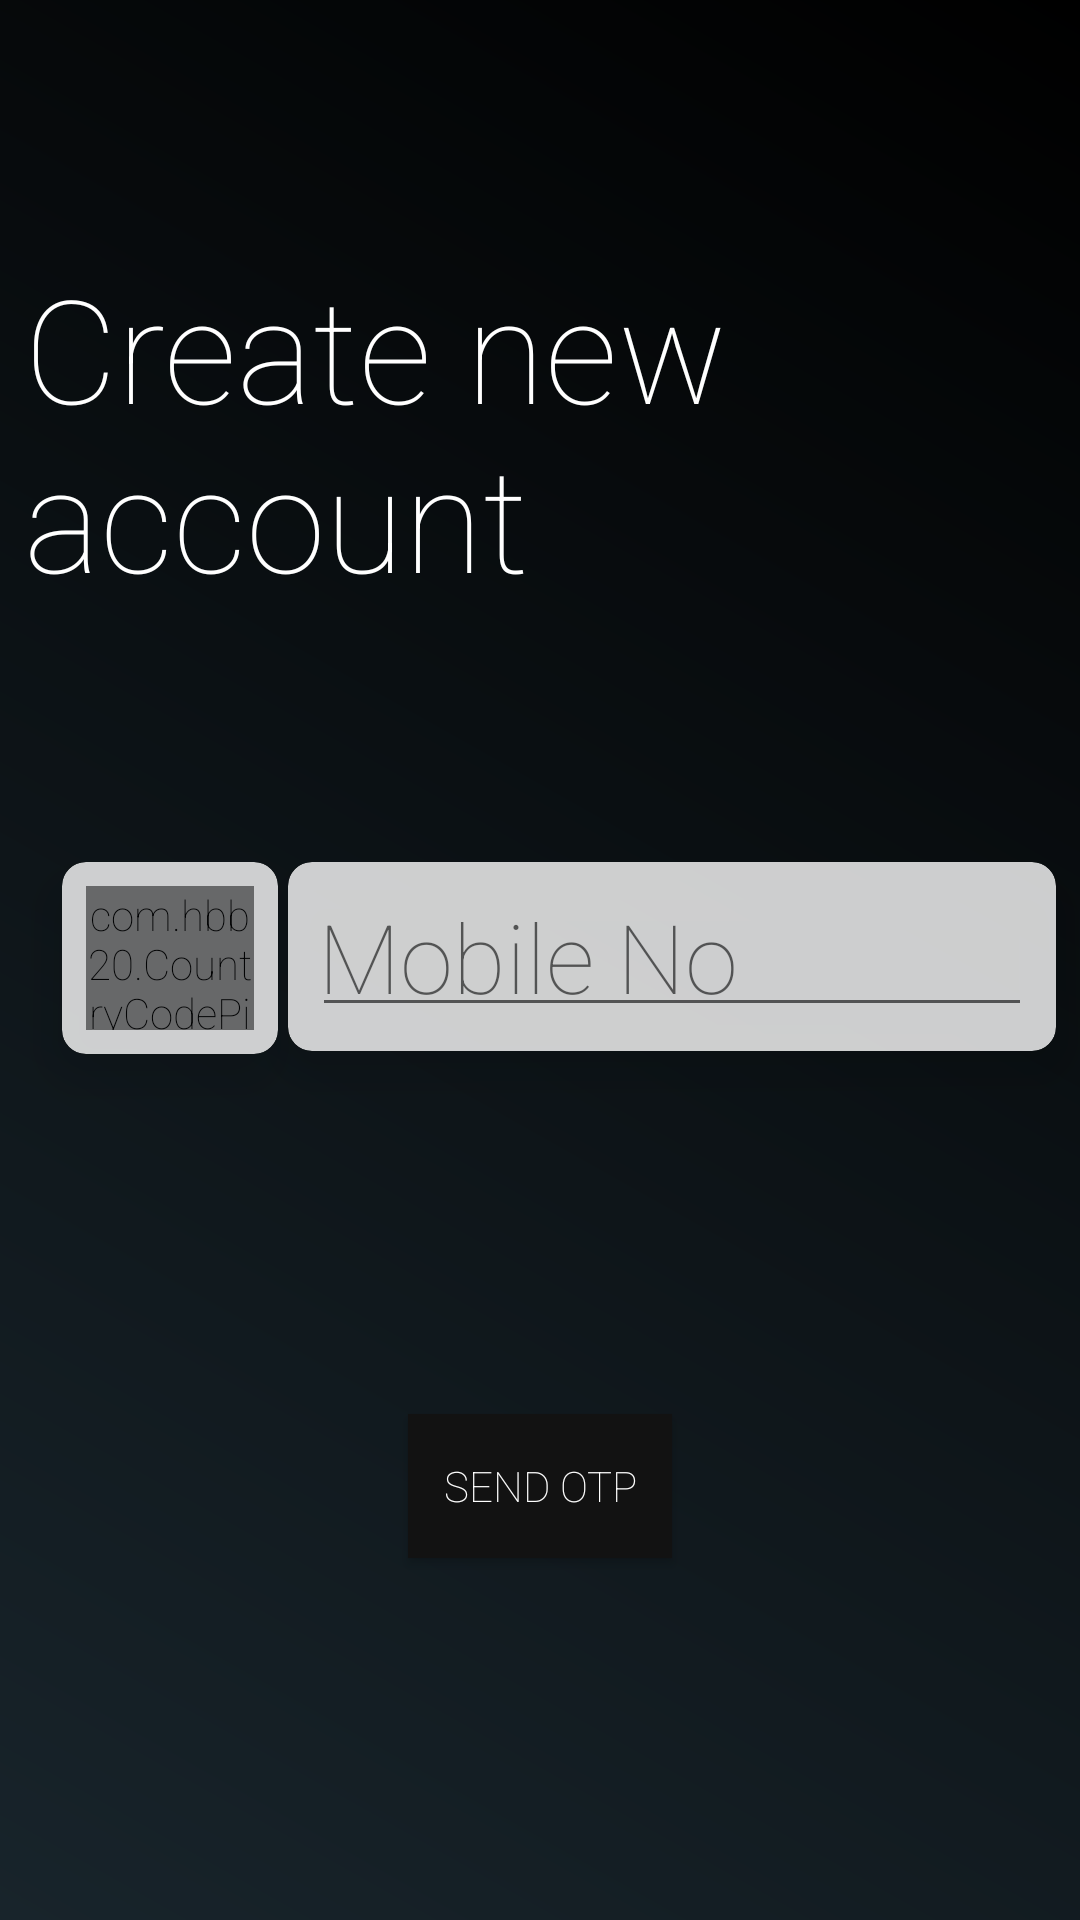

Produce the Android XML layout that renders to this screen, including the resource entries it uses.
<!-- AndroidManifest.xml: application theme AppTheme -->
<!-- res/layout/activity_phone.xml -->
<?xml version="1.0" encoding="utf-8"?>
<androidx.constraintlayout.widget.ConstraintLayout xmlns:android="http://schemas.android.com/apk/res/android"
    xmlns:app="http://schemas.android.com/apk/res-auto"
    xmlns:tools="http://schemas.android.com/tools"
    android:layout_width="match_parent"
    android:layout_height="match_parent"
    tools:context=".SignUpModule.PhoneActivity"
    android:background="@drawable/gradient_background_drawable">
    <TextView
        android:id="@+id/createNewAccountTextView"
        android:layout_width="wrap_content"
        android:layout_height="wrap_content"
        android:textSize="48sp"
        android:text="@string/signup_text"
        app:layout_constraintTop_toTopOf="parent"
        app:layout_constraintBottom_toBottomOf="parent"
        app:layout_constraintStart_toStartOf="parent"
        app:layout_constraintEnd_toEndOf="parent"
        app:layout_constraintVertical_bias="0.15"
        android:padding="8dp"/>
    <TextView
        android:layout_width="wrap_content"
        android:layout_height="wrap_content"
        android:id="@+id/stepNumberTextView"
        app:layout_constraintTop_toBottomOf="@id/createNewAccountTextView"
        app:layout_constraintBottom_toBottomOf="parent"
        app:layout_constraintStart_toStartOf="parent"
        app:layout_constraintEnd_toEndOf="parent"
        app:layout_constraintVertical_bias="0.0"
        app:layout_constraintHorizontal_bias="0.1"/>


    <androidx.cardview.widget.CardView
        android:id="@+id/teleCode"
        android:layout_width="wrap_content"
        android:layout_height="wrap_content"
        android:layout_margin="8dp"
        android:alpha="0.8"
        app:cardCornerRadius="8dp"
        app:cardElevation="10dp"
        app:layout_constraintBottom_toBottomOf="parent"
        app:layout_constraintEnd_toEndOf="parent"
        app:layout_constraintHorizontal_bias="0.047"
        app:layout_constraintStart_toStartOf="parent"
        app:layout_constraintTop_toTopOf="parent"
        app:layout_constraintVertical_bias="0.499">

        <com.hbb20.CountryCodePicker
            android:layout_width="56dp"
            android:layout_height="48dp"
            android:layout_margin="8dp"
            android:id="@+id/ccp"
            android:textSize="32sp" />
    </androidx.cardview.widget.CardView>

    <androidx.cardview.widget.CardView
        android:id="@+id/cardView"
        android:layout_width="wrap_content"
        android:layout_height="wrap_content"
        android:layout_margin="8dp"
        android:layout_marginEnd="16dp"
        android:alpha="0.8"
        app:cardCornerRadius="8dp"
        app:cardElevation="10dp"
        app:layout_constraintBottom_toBottomOf="parent"
        app:layout_constraintEnd_toEndOf="parent"
        app:layout_constraintLeft_toRightOf="@+id/teleCode"
        app:layout_constraintTop_toTopOf="parent"
        app:layout_constraintVertical_bias="0.498">

        <EditText
            android:id="@+id/userPhoneNumber"
            android:layout_width="240dp"
            android:layout_height="wrap_content"
            android:layout_margin="8dp"
            android:hint="Mobile No"
            android:inputType="phone"
            android:padding="2dp"
            android:textSize="32sp"
            android:textColor="@color/colorPrimaryDark"/>
    </androidx.cardview.widget.CardView>

    <Button
        android:layout_width="wrap_content"
        android:layout_height="wrap_content"
        android:background="@color/colorPrimaryDark"
        android:onClick="openOTPVerificationActivity"
        android:text="send otp"
        app:layout_constraintBottom_toBottomOf="parent"
        app:layout_constraintEnd_toEndOf="parent"
        app:layout_constraintStart_toStartOf="parent"
        app:layout_constraintTop_toBottomOf="@+id/cardView" />

</androidx.constraintlayout.widget.ConstraintLayout>
<!-- resources referenced by this layout -->
<resources>
  <color name="colorPrimaryDark">#121212</color>
  <!-- drawable gradient_background_drawable (drawable) -->
  <?xml version="1.0" encoding="utf-8"?>
  <shape xmlns:android="http://schemas.android.com/apk/res/android">
      <gradient
          android:type="linear"
          android:angle="225"
          android:startColor="#000000"
          android:endColor="@color/colorPrimary"
          />
  </shape>
  <string name="signup_text">Create new account</string>
  <style name="AppTheme" parent="Theme.AppCompat.Light.NoActionBar">
          
          <item name="colorPrimary">@color/colorPrimary</item>
          <item name="colorPrimaryDark">@color/colorPrimaryDark</item>
          <item name="colorAccent">@color/colorAccent</item>
          <item name="android:fontFamily">sans-serif-thin</item>
          <item name="android:textColor">@color/colorWhite</item>
          <item name="editTextStyle">@style/CustomEditText</item>
          <item name="android:itemBackground">@color/colorPrimary</item>
          <item name="android:windowContentTransitions">true</item>
      </style>
  <color name="colorPrimary">#18242b</color>
  <color name="colorAccent">#9575CD</color>
  <color name="colorWhite">#FFFFFF</color>
  <style name="CustomEditText" parent="@android:style/Widget.EditText">
          <item name="android:textColor">@color/colorWhite</item>
      </style>
</resources>
